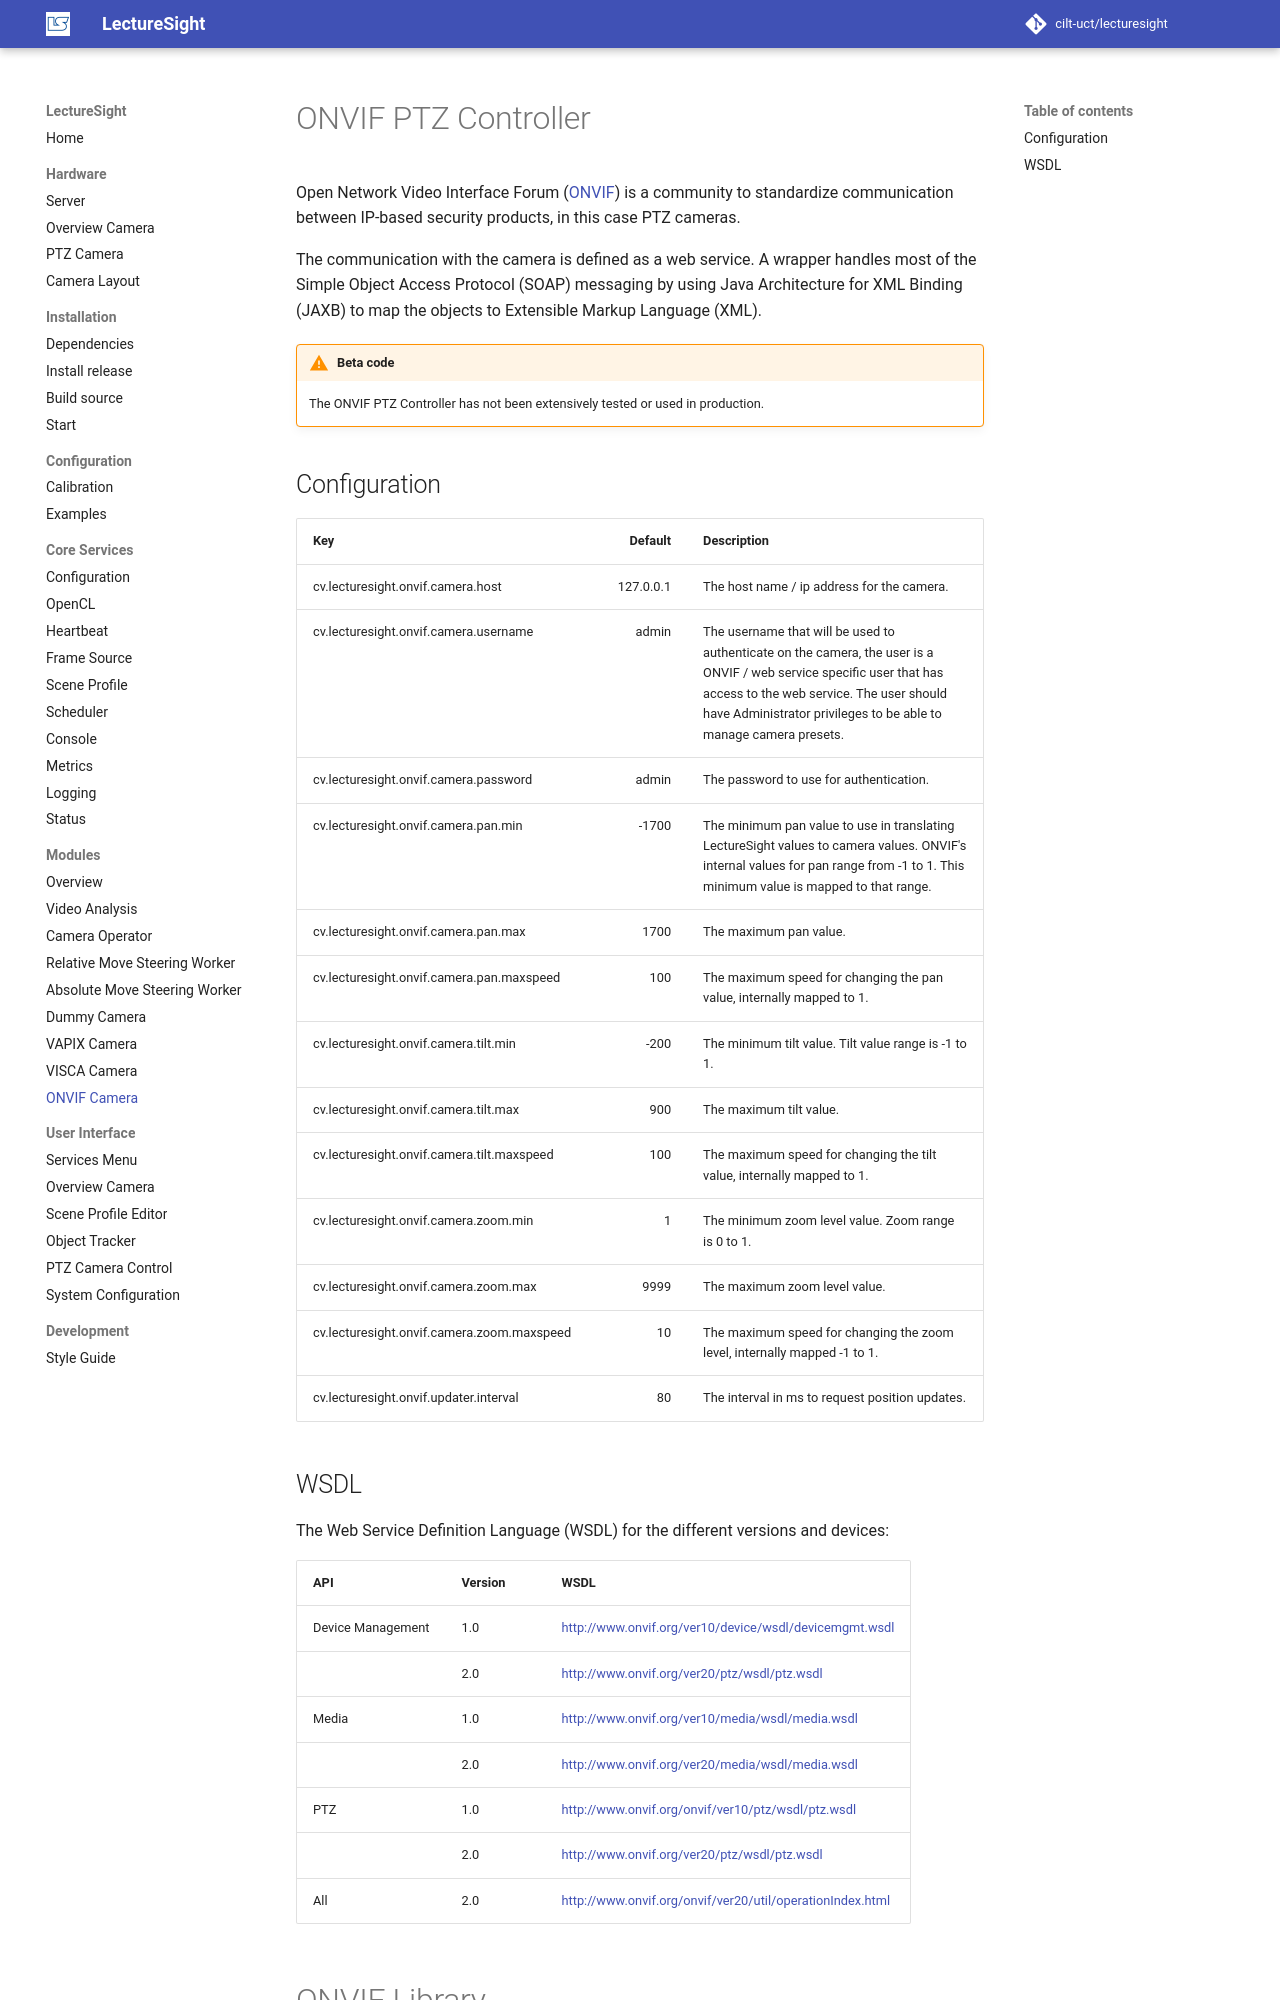

repository: cilt-uct/lecturesight · page: modules/ptzcontrol-onvif/index.html · generator: mkdocs

# ONVIF PTZ Controller

Open Network Video Interface Forum ([ONVIF](http://www.onvif.org/)) is a community to standardize communication
between IP-based security products, in this case PTZ cameras.

The communication with the camera is defined as a web service. A wrapper
handles most of the Simple Object Access Protocol (SOAP) messaging by using
Java Architecture for XML Binding (JAXB) to map the objects to Extensible
Markup Language (XML).

!!! warning "Beta code"
    The ONVIF PTZ Controller has not been extensively tested or used in production.

## Configuration

| Key                                   | Default   | Description |
|---------------------------------------|----------:|-------------------------------------------|
| cv.lecturesight.onvif.camera.host | 127.0.0.1 | The host name / ip address for the camera.
| cv.lecturesight.onvif.camera.username | admin | The username that will be used to authenticate on the camera, the user is a ONVIF / web service specific user that has access to the web service. The user should have Administrator privileges to be able to manage camera presets.
| cv.lecturesight.onvif.camera.password | admin | The password to use for authentication.
| cv.lecturesight.onvif.camera.pan.min | -1700 | The minimum pan value to use in translating LectureSight values to camera values. ONVIF's internal values for pan range from -1 to 1. This minimum value is mapped to that range.
| cv.lecturesight.onvif.camera.pan.max | 1700 | The maximum pan value.
| cv.lecturesight.onvif.camera.pan.maxspeed | 100 | The maximum speed for changing the pan value, internally mapped to 1.
| cv.lecturesight.onvif.camera.tilt.min | -200 | The minimum tilt value. Tilt value range is -1 to 1.
| cv.lecturesight.onvif.camera.tilt.max | 900 | The maximum tilt value.
| cv.lecturesight.onvif.camera.tilt.maxspeed | 100 | The maximum speed for changing the tilt value, internally mapped to 1.
| cv.lecturesight.onvif.camera.zoom.min | 1 | The minimum zoom level value. Zoom range is 0 to 1.
| cv.lecturesight.onvif.camera.zoom.max | 9999 | The maximum zoom level value.
| cv.lecturesight.onvif.camera.zoom.maxspeed | 10 | The maximum speed for changing the zoom level, internally mapped -1 to 1.
| cv.lecturesight.onvif.updater.interval | 80 | The interval in ms to request position updates.
